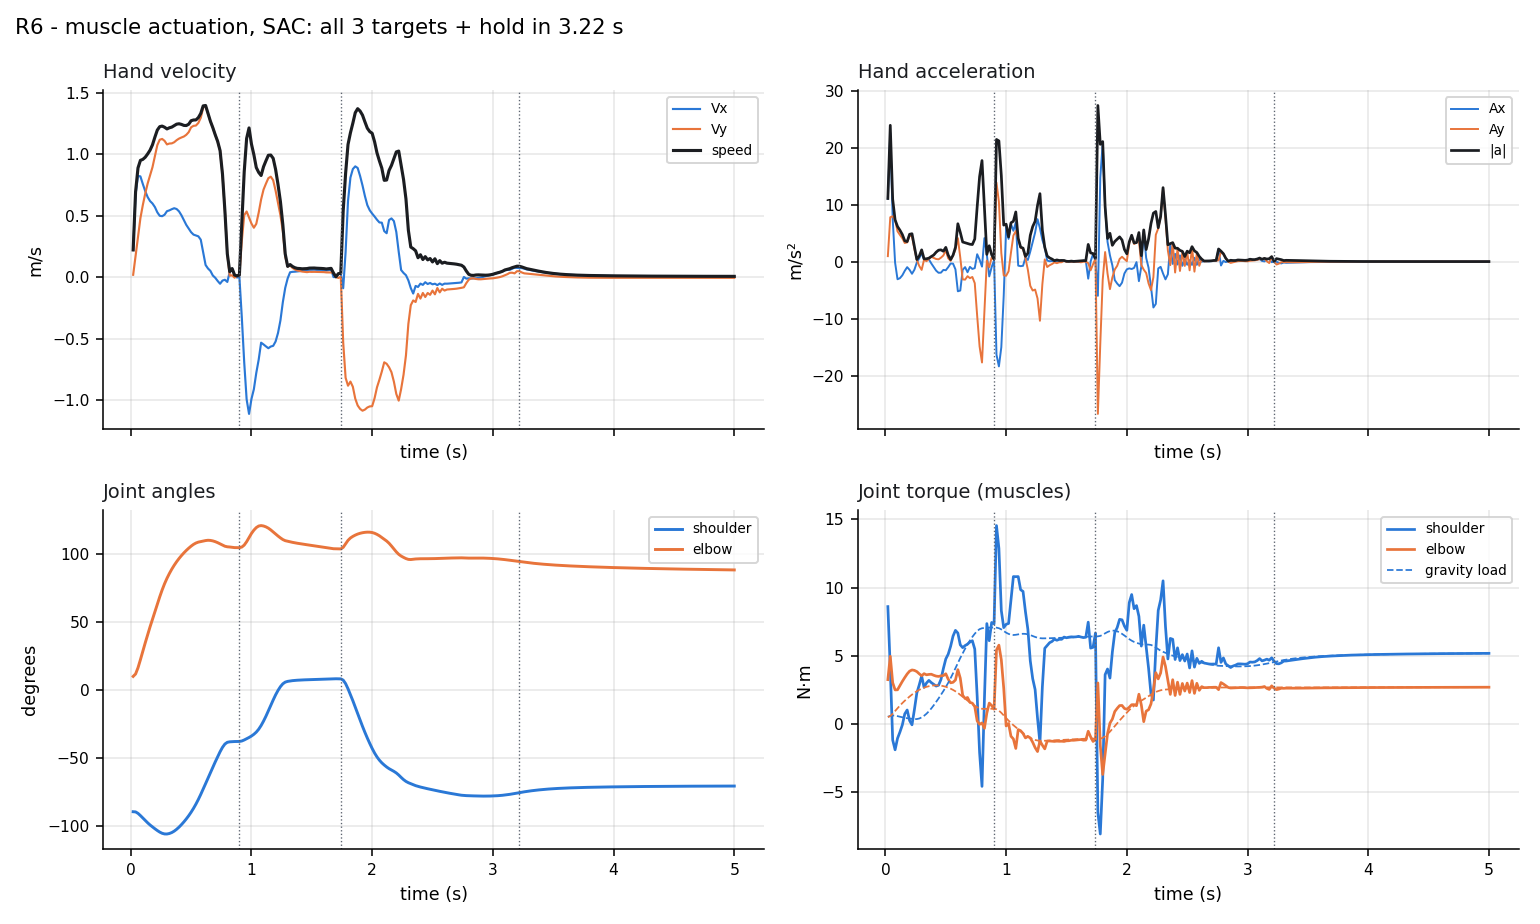

Source data for this figure (header and first rows):
model, t, hand_x, hand_y, vx, vy, speed, ax, ay, accel, shoulder_deg, elbow_deg, shoulder_dps, elbow_dps, tau_shoulder, tau_elbow, gravity_shoulder, gravity_elbow, act_sh_flex, act_sh_ext, act_el_flex, act_el_ext, target_index, in_goal
R6, 0.02, 0.06297, -0.6445, 0.2206, 0.01909, 0.2215, 11.03, 0.9545, 11.07, -89.77, 9.938, 22.3, -5.024, 8.602, 3.251, 0.53, 0.5, 0.4728, 0.04549, 0.4776, 0.01791, 0, False
R6, 0.04, 0.0722, -0.6426, 0.673, 0.1747, 0.6953, 22.62, 7.781, 23.92, -89.91, 11.74, -31.04, 170.8, 4.057, 4.963, 0.5921, 0.5806, 0.4342, 0.1944, 0.7147, 0.028, 0, False
R6, 0.06, 0.08739, -0.6375, 0.8234, 0.3337, 0.8884, 7.521, 7.951, 10.94, -90.97, 16.3, -70.97, 273.8, -1.173, 3.025, 0.6202, 0.7486, 0.3308, 0.4547, 0.8535, 0.02849, 0, False
R6, 0.08, 0.104, -0.6294, 0.8196, 0.4801, 0.9499, -0.1891, 7.319, 7.321, -92.6, 22.23, -89.29, 312.9, -1.891, 2.498, 0.6087, 0.9516, 0.261, 0.4858, 0.9211, 0.02698, 0, False
R6, 0.1, 0.1198, -0.6186, 0.7576, 0.5865, 0.9581, -3.101, 5.318, 6.156, -94.41, 28.5, -90.54, 311.1, -1.058, 2.506, 0.5753, 1.156, 0.2089, 0.3882, 0.9556, 0.02591, 0, False
R6, 0.12, 0.1344, -0.6059, 0.6994, 0.68, 0.9755, -2.911, 4.677, 5.508, -96.21, 34.68, -88.75, 305, -0.5925, 2.817, 0.5331, 1.35, 0.1805, 0.3168, 0.9728, 0.02359, 0, False
R6, 0.14, 0.1479, -0.5914, 0.6512, 0.7618, 1.002, -2.409, 4.091, 4.748, -97.95, 40.71, -84.42, 296.4, -0.06773, 3.123, 0.4884, 1.533, 0.1738, 0.2702, 0.9802, 0.02222, 0, False
R6, 0.16, 0.1606, -0.5755, 0.6187, 0.8271, 1.033, -1.624, 3.263, 3.645, -99.55, 46.51, -76.07, 283.3, 0.7382, 3.403, 0.4491, 1.703, 0.1967, 0.2465, 0.9823, 0.02241, 0, False
R6, 0.18, 0.1728, -0.5583, 0.5992, 0.8944, 1.077, -0.9752, 3.366, 3.504, -101, 52.08, -67.85, 273.7, 1.026, 3.666, 0.4208, 1.862, 0.2217, 0.2542, 0.9824, 0.02542, 0, False
R6, 0.2, 0.1845, -0.5394, 0.5702, 0.9858, 1.139, -1.453, 4.568, 4.794, -102.3, 57.59, -65.35, 275.7, 0.2536, 3.871, 0.3985, 2.012, 0.229, 0.3045, 0.9808, 0.0278, 0, False
R6, 0.22, 0.1955, -0.5188, 0.5274, 1.074, 1.196, -2.137, 4.4, 4.892, -103.6, 63.14, -63.38, 277.7, -0.06385, 3.96, 0.3749, 2.154, 0.2264, 0.3183, 0.976, 0.02588, 0, False
R6, 0.24, 0.2058, -0.4969, 0.499, 1.118, 1.224, -1.422, 2.199, 2.618, -104.8, 68.57, -52.92, 265.4, 1.057, 3.928, 0.357, 2.285, 0.2569, 0.2835, 0.9588, 0.02585, 0, False
R6, 0.26, 0.2157, -0.4745, 0.4959, 1.124, 1.229, -0.1552, 0.3256, 0.3607, -105.7, 73.64, -34.99, 242.5, 2.269, 3.84, 0.3618, 2.402, 0.3088, 0.258, 0.9185, 0.0315, 0, False
R6, 0.28, 0.2258, -0.4522, 0.5075, 1.109, 1.22, 0.5835, -0.7689, 0.9652, -106.1, 78.21, -13.89, 215.6, 2.862, 3.678, 0.4012, 2.502, 0.3558, 0.2506, 0.852, 0.03974, 0, False
R6, 0.3, 0.2362, -0.4303, 0.5366, 1.08, 1.206, 1.452, -1.456, 2.056, -106.2, 82.22, 9.96, 186.1, 3.516, 3.534, 0.4826, 2.588, 0.4118, 0.2378, 0.7735, 0.04389, 0, False
R6, 0.32, 0.247, -0.4086, 0.5432, 1.087, 1.215, 0.3317, 0.3523, 0.4839, -105.8, 85.77, 26.36, 169.6, 2.682, 3.688, 0.6016, 2.661, 0.4099, 0.2394, 0.7383, 0.04535, 0, False
R6, 0.34, 0.258, -0.3869, 0.5529, 1.088, 1.221, 0.4856, 0.06716, 0.4902, -105.1, 88.98, 43.68, 151.9, 3.003, 3.603, 0.751, 2.721, 0.4483, 0.2298, 0.7067, 0.05101, 0, False
R6, 0.36, 0.2691, -0.3651, 0.5607, 1.098, 1.232, 0.387, 0.4669, 0.6064, -104.1, 91.86, 60.33, 136.4, 3.196, 3.633, 0.9316, 2.768, 0.4717, 0.2138, 0.6882, 0.05561, 0, False
R6, 0.38, 0.2803, -0.3429, 0.5542, 1.114, 1.244, -0.3244, 0.8347, 0.8955, -102.7, 94.46, 74.38, 124.1, 3.031, 3.647, 1.139, 2.803, 0.4616, 0.1933, 0.6674, 0.05834, 0, False
R6, 0.4, 0.2912, -0.3205, 0.535, 1.127, 1.248, -0.9601, 0.6402, 1.154, -101.1, 96.82, 86.41, 112.9, 2.908, 3.57, 1.369, 2.825, 0.4467, 0.1739, 0.6405, 0.06081, 0, False
R6, 0.42, 0.3016, -0.2979, 0.5032, 1.136, 1.243, -1.59, 0.4538, 1.653, -99.28, 98.98, 96.14, 103.1, 2.779, 3.509, 1.614, 2.833, 0.4236, 0.1539, 0.6164, 0.06223, 0, False
R6, 0.44, 0.3113, -0.2751, 0.4639, 1.144, 1.234, -1.964, 0.3938, 2.003, -97.27, 101, 104.3, 94.65, 2.84, 3.485, 1.87, 2.827, 0.4031, 0.1312, 0.6009, 0.06378, 0, False
R6, 0.46, 0.3202, -0.2521, 0.4251, 1.158, 1.233, -1.941, 0.689, 2.06, -95.1, 102.8, 112.8, 87.14, 3.262, 3.526, 2.136, 2.807, 0.4015, 0.1076, 0.5986, 0.06625, 0, False
R6, 0.48, 0.3284, -0.2287, 0.3959, 1.179, 1.244, -1.459, 1.078, 1.814, -92.73, 104.4, 123.6, 78.72, 4.064, 3.548, 2.414, 2.774, 0.4263, 0.08524, 0.6121, 0.07816, 0, False
R6, 0.5, 0.3361, -0.2047, 0.3655, 1.219, 1.273, -1.519, 1.98, 2.496, -90.13, 105.9, 135.7, 71.91, 4.764, 3.68, 2.708, 2.726, 0.4546, 0.06861, 0.6442, 0.09496, 0, False
R6, 0.52, 0.3432, -0.1803, 0.346, 1.231, 1.278, -0.978, 0.5899, 1.142, -87.28, 107.2, 149, 58.9, 5.116, 3.281, 3.021, 2.663, 0.4661, 0.05641, 0.6496, 0.1368, 0, False
R6, 0.54, 0.3501, -0.1556, 0.3392, 1.233, 1.279, -0.3386, 0.1256, 0.3611, -84.15, 108.2, 163.5, 42.03, 5.692, 3.016, 3.356, 2.586, 0.5006, 0.04817, 0.6887, 0.2049, 0, False
R6, 0.56, 0.3569, -0.1308, 0.332, 1.254, 1.298, -0.358, 1.061, 1.12, -80.72, 108.9, 178.7, 26.26, 6.44, 3.054, 3.715, 2.497, 0.5606, 0.04607, 0.76, 0.2912, 0, False
R6, 0.58, 0.3633, -0.1052, 0.3048, 1.296, 1.332, -1.363, 2.092, 2.496, -77.01, 109.3, 192.3, 14.86, 6.86, 3.222, 4.093, 2.394, 0.6266, 0.05757, 0.8331, 0.3849, 0, False
R6, 0.6, 0.3684, -0.07847, 0.2005, 1.379, 1.393, -5.214, 4.117, 6.643, -73.08, 109.7, 199.3, 19.89, 6.663, 3.981, 4.473, 2.275, 0.6441, 0.06788, 0.881, 0.4036, 0, False
R6, 0.62, 0.3714, -0.05074, 0.09888, 1.393, 1.396, -5.081, 0.7137, 5.131, -69.08, 110, 200.8, 19.72, 5.801, 3.358, 4.836, 2.139, 0.5732, 0.06458, 0.8423, 0.4044, 0, False
R6, 0.64, 0.3731, -0.02352, 0.07024, 1.33, 1.332, -1.432, -3.125, 3.437, -65.04, 110.3, 202.3, 2.958, 5.593, 2.106, 5.183, 1.995, 0.5343, 0.05674, 0.7445, 0.4376, 0, False
R6, 0.66, 0.3743, 0.002438, 0.05075, 1.267, 1.268, -0.9748, -3.166, 3.313, -60.99, 110.2, 201.8, -12.84, 5.747, 1.864, 5.516, 1.852, 0.5301, 0.05235, 0.6781, 0.475, 0, False
R6, 0.68, 0.375, 0.02726, 0.0133, 1.216, 1.216, -1.873, -2.564, 3.175, -56.99, 109.8, 198.2, -22.11, 5.852, 1.943, 5.828, 1.712, 0.527, 0.05092, 0.6328, 0.4967, 0, False
R6, 0.7, 0.3751, 0.05099, -0.005178, 1.158, 1.158, -0.9237, -2.904, 3.047, -53.06, 109.2, 194, -32.99, 6.007, 1.582, 6.117, 1.577, 0.52, 0.04753, 0.5375, 0.4673, 0, False
R6, 0.72, 0.3748, 0.0736, -0.03095, 1.104, 1.104, -1.289, -2.699, 2.991, -49.24, 108.5, 187.9, -40.07, 6.101, 1.526, 6.381, 1.448, 0.5091, 0.04426, 0.4507, 0.4069, 0, False
R6, 0.74, 0.374, 0.09491, -0.05382, 1.028, 1.029, -1.143, -3.788, 3.957, -45.58, 107.6, 176.9, -44.34, 5.485, 1.271, 6.615, 1.327, 0.4459, 0.03904, 0.3602, 0.3391, 0, False
R6, 0.76, 0.3732, 0.1135, -0.02802, 0.8375, 0.8379, 1.29, -9.524, 9.611, -42.33, 106.7, 148.1, -48.21, 2.023, 0.2231, 6.81, 1.225, 0.3096, 0.08671, 0.2808, 0.365, 0, False
R6, 0.78, 0.3727, 0.1273, -0.02134, 0.5396, 0.54, 0.3341, -14.9, 14.9, -39.89, 105.9, 96.12, -34.45, -2.092, -0.02729, 6.95, 1.153, 0.2121, 0.1773, 0.2422, 0.3494, 0, False
R6, 0.8, 0.3721, 0.1345, -0.03898, 0.1854, 0.1895, -0.8823, -17.71, 17.73, -38.63, 105.5, 30.74, -5.91, -4.572, 0.0782, 7.016, 1.114, 0.1765, 0.2637, 0.2795, 0.3559, 0, False
R6, 0.82, 0.3721, 0.1365, 0.04335, 0.01145, 0.04484, 4.117, -8.699, 9.624, -38.26, 105.3, 5.436, -10.01, 1.812, -0.3225, 7.037, 1.105, 0.3493, 0.2286, 0.347, 0.3969, 0, True
R6, 0.84, 0.3732, 0.1367, 0.06836, 0.015, 0.06998, 1.25, 0.1776, 1.263, -38.13, 105, 8.029, -15.57, 7.357, 0.7978, 7.053, 1.111, 0.5378, 0.2303, 0.3307, 0.2794, 0, True
R6, 0.86, 0.3741, 0.1368, 0.01625, -0.00444, 0.01684, -2.606, -0.9719, 2.781, -38.05, 104.9, 0.4574, -3.088, 6.104, 1.532, 7.065, 1.115, 0.5214, 0.2584, 0.3202, 0.2065, 0, True
R6, 0.88, 0.3742, 0.1369, -0.003054, 0.01016, 0.01061, -0.9651, 0.7301, 1.21, -38.03, 104.8, 1.607, -0.1401, 7.44, 1.351, 7.067, 1.116, 0.5352, 0.2354, 0.2965, 0.173, 0, True
R6, 0.9, 0.3742, 0.1372, 0.001557, 0.01707, 0.01714, 0.2306, 0.3454, 0.4153, -37.98, 104.8, 3.221, -1.65, 7.342, 1.086, 7.069, 1.114, 0.5126, 0.2144, 0.2584, 0.1544, 1, False
R6, 0.92, 0.3709, 0.1403, -0.3254, 0.2942, 0.4387, -16.35, 13.86, 21.43, -37.65, 105.3, 29.3, 44.91, 14.54, 5.424, 7.061, 1.08, 0.7384, 0.1464, 0.6231, 0.1078, 1, False
R6, 0.94, 0.3607, 0.1484, -0.6933, 0.5041, 0.8572, -18.39, 10.5, 21.18, -36.9, 106.7, 46.63, 99.87, 12.87, 5.777, 7.019, 0.9778, 0.6895, 0.1092, 0.7972, 0.09081, 1, False
R6, 0.96, 0.3438, 0.1588, -0.9938, 0.5341, 1.128, -15.03, 1.5, 15.1, -35.99, 109.2, 45.36, 148.4, 8.31, 4.7, 6.931, 0.8182, 0.4938, 0.08939, 0.8492, 0.08981, 1, False
R6, 0.98, 0.3228, 0.169, -1.112, 0.4859, 1.214, -5.929, -2.415, 6.402, -35.07, 112.3, 47.14, 163.4, 7.063, 2.626, 6.809, 0.6252, 0.409, 0.06906, 0.8235, 0.1537, 1, False
R6, 1.0, 0.3018, 0.1782, -0.991, 0.4361, 1.083, 6.072, -2.489, 6.563, -34, 115.3, 59.28, 133.6, 7.306, -0.144, 6.693, 0.4297, 0.4027, 0.05384, 0.7483, 0.3069, 1, False
R6, 1.02, 0.2828, 0.1866, -0.9114, 0.4019, 0.9961, 3.98, -1.707, 4.331, -32.71, 117.7, 69.3, 112.7, 7.364, 0.03382, 6.603, 0.2461, 0.4082, 0.04492, 0.7913, 0.352, 1, False
R6, 1.04, 0.266, 0.1949, -0.779, 0.4337, 0.8916, 6.619, 1.587, 6.807, -31.1, 119.6, 90.77, 77, 9.074, -0.8981, 6.542, 0.07384, 0.4933, 0.03822, 0.7788, 0.4591, 1, False
R6, 1.06, 0.2516, 0.2045, -0.6708, 0.525, 0.8518, 5.411, 4.569, 7.082, -28.98, 120.8, 121.3, 38.97, 10.8, -1.097, 6.521, -0.08809, 0.6029, 0.03265, 0.7435, 0.5383, 1, False
R6, 1.08, 0.2396, 0.216, -0.5331, 0.6319, 0.8267, 6.883, 5.342, 8.713, -26.25, 121.1, 150.4, -5.605, 10.79, -1.793, 6.537, -0.2385, 0.6463, 0.02933, 0.6257, 0.644, 1, False
R6, 1.1, 0.2288, 0.2295, -0.5473, 0.7121, 0.8981, -0.7104, 4.009, 4.071, -23.01, 120.8, 173.3, -24.26, 10.8, -0.4109, 6.57, -0.3829, 0.6915, 0.02706, 0.5322, 0.6066, 1, False
R6, 1.12, 0.2177, 0.2442, -0.5634, 0.7604, 0.9464, -0.8017, 2.418, 2.547, -19.4, 120.1, 188.2, -39.79, 9.838, -0.4929, 6.598, -0.528, 0.672, 0.02724, 0.4071, 0.5566, 1, False
R6, 1.14, 0.2063, 0.2599, -0.5782, 0.8052, 0.9913, -0.7413, 2.239, 2.359, -15.5, 119.2, 201, -56.23, 9.713, -0.6953, 6.61, -0.6696, 0.6954, 0.02964, 0.3046, 0.505, 1, False
R6, 1.16, 0.195, 0.2761, -0.5645, 0.8172, 0.9932, 0.6862, 0.5984, 0.9105, -11.45, 117.9, 203.9, -71.38, 8.229, -1.021, 6.603, -0.8018, 0.6196, 0.0293, 0.2272, 0.485, 1, False
R6, 1.18, 0.1838, 0.2922, -0.5588, 0.7883, 0.9663, 0.2851, -1.442, 1.47, -7.433, 116.4, 197.7, -77.78, 6.94, -0.9108, 6.571, -0.9204, 0.5408, 0.0296, 0.18, 0.429, 1, False
R6, 1.2, 0.173, 0.3071, -0.5234, 0.7033, 0.8767, 1.769, -4.253, 4.606, -3.68, 114.9, 177.8, -75.45, 4.626, -1.024, 6.516, -1.023, 0.4107, 0.04334, 0.1448, 0.3973, 1, False
... 190 more rows
